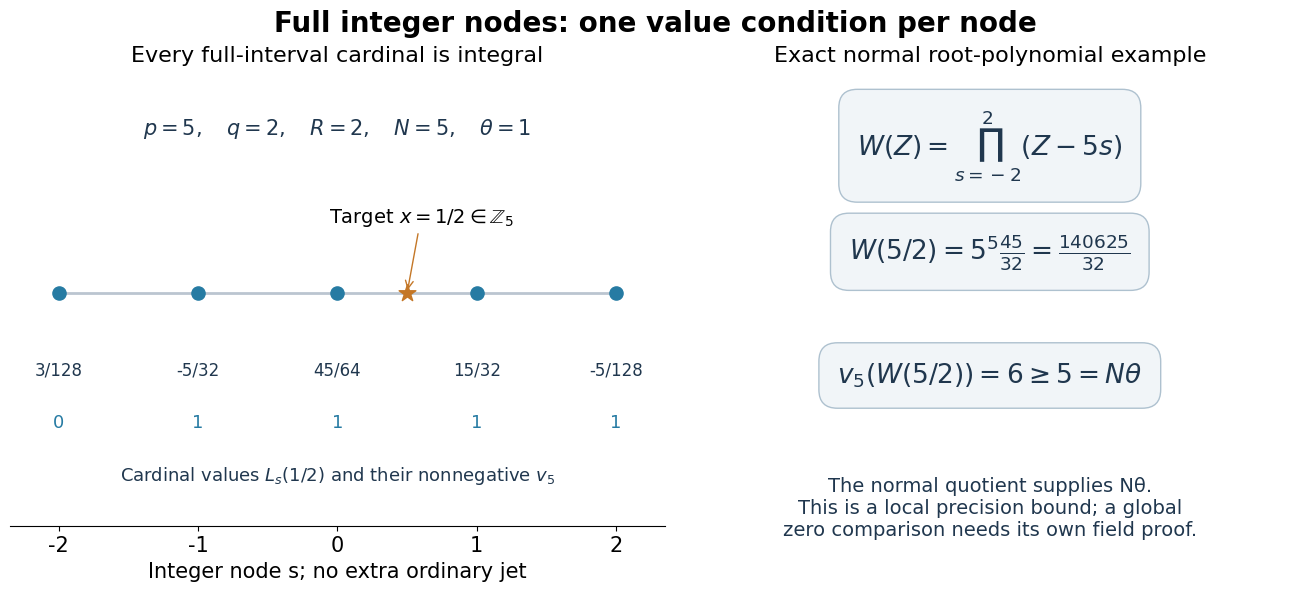

The matplotlib source for this figure: (Note: this script raises an exception after producing the figure.)
"""Exact illustrative full-node interpolation with values only. CC0.
Proposed10.145. This example illustrates normal interpolation, not a full
choice of the original logarithmic contradiction parameters.
"""
from pathlib import Path
from fractions import Fraction as F
from math import prod
import matplotlib
matplotlib.use('Agg')
import matplotlib.pyplot as plt

nodes=list(range(-2,3));x=F(1,2)
cardinals=[prod((x-t)/F(s-t) for t in nodes if t!=s) for s in nodes]
assert cardinals==[F(3,128),-F(5,32),F(45,64),F(15,32),-F(5,128)]
assert sum(cardinals)==1
value=prod(F(5)*x-5*s for s in nodes)
assert value==F(140625,32)==5**5*F(45,32)
def valuation(a,p):
    n=a.numerator;d=a.denominator;v=0
    while n%p==0:n//=p;v+=1
    while d%p==0:d//=p;v-=1
    return v
assert valuation(value,5)==6 and all(valuation(a,5)>=0 for a in cardinals)
plt.rcParams.update({'font.family':'DejaVu Sans','font.size':15})
fig,(ax,proof)=plt.subplots(1,2,figsize=(13,5.8),gridspec_kw={'width_ratios':[1.05,1]},layout='constrained')
fig.suptitle('Full integer nodes: one value condition per node',fontsize=20,fontweight='bold')
ink='#20374e';blue='#267ba3';orange='#c47727'
ax.plot([-2,2],[1,1],color='#bbc5d0',lw=2)
ax.scatter(nodes,[1]*5,color=blue,s=90,zorder=3)
ax.scatter([.5],[1],color=orange,s=160,marker='*',zorder=4)
ax.annotate(r'Target $x=1/2\in\mathbb{Z}_5$',xy=(.5,1),xytext=(.6,1.5),ha='center',fontsize=14,
            arrowprops={'arrowstyle':'->','color':orange})
ax.text(0,2.12,r'$p=5,\quad q=2,\quad R=2,\quad N=5,\quad\theta=1$',ha='center',fontsize=15,color=ink)
for s,a in zip(nodes,cardinals):
    ax.text(s,.42,str(a),ha='center',fontsize=12,color=ink)
    ax.text(s,.05,str(valuation(a,5)),ha='center',fontsize=13,color=blue)
ax.text(0,-.33,r'Cardinal values $L_s(1/2)$ and their nonnegative $v_5$',ha='center',fontsize=13,color=ink)
ax.set(xlim=(-2.35,2.35),ylim=(-.65,2.48),yticks=[],xticks=nodes,xlabel='Integer node s; no extra ordinary jet')
ax.set_title('Every full-interval cardinal is integral',fontsize=16,pad=16)
for spine in ['top','left','right']:ax.spines[spine].set_visible(False)
proof.axis('off')
proof.set_title('Exact normal root-polynomial example',fontsize=16,pad=16)
for ypos,text in [(.86,r'$W(Z)=\prod_{s=-2}^{2}(Z-5s)$'),
                  (.62,r'$W(5/2)=5^5\frac{45}{32}=\frac{140625}{32}$'),
                  (.34,r'$v_5(W(5/2))=6\geq5=N\theta$')]:
    proof.text(.5,ypos,text,ha='center',va='center',fontsize=19,color=ink,
               bbox={'boxstyle':'round,pad=.7','facecolor':'#f1f5f8','edgecolor':'#aec1cf'})
proof.text(.5,.04,'The normal quotient supplies Nθ.\nThis is a local precision bound; a global\nzero comparison needs its own field proof.',ha='center',va='center',fontsize=14,color=ink)
target=Path(__file__).with_name('fixed-order-value-nodes.png')
fig.savefig(target,dpi=175,facecolor='white');plt.close(fig)
print(target)
